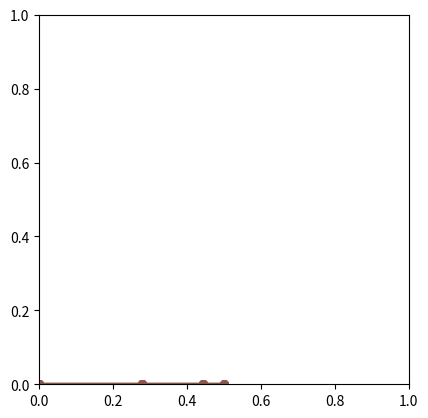

Python code for this plot:
"""
[redacted]
[redacted]
内容：wave equation
"""
import matplotlib.pyplot as plt


def gauss(N, A, b):
    x = [0] * N
    x_new = [0] * N
    error = 0
    eps = 1.0e-4
    sum = 0
    for _ in range(1, N + 1):
        for i in range(N):
            total = 0
            for j in range(N):
                if i != j:
                    total += A[i][j] * x[j]
            x_new[i] = (b[i] - total) / A[i][i]

        for i in range(N):
            x[i] = x_new[i]
    return x


def Phi(x):
    return 2 * x * (1 - x)


N = 6
M = 100
T = 1
draw = [0, 4, 8, 12, 16, 20]

dx = 1 / N
dt = 1 / M
a = dt / (dx * dx)

x = [0] * (N + 1)
for j in range(N + 1):
    x[j] = Phi(j * dx)

cur_U = [0] * (N + 1)
cur_U[0] = 0
cur_U[N] = 0
old_U = [0] * (N + 1)
old_U[0] = 0
old_U[N] = 0

new_U = [0] * (N + 1)
for j in range(N + 1):
    new_U[j] = Phi(j * dx)

fig = plt.figure()
graph = fig.add_subplot()
graph.set_xlim([0, 1])
graph.set_ylim([0, 1])
graph.set_aspect("equal")

for n in range(M):
    A = []
    for i in range(N - 1):
        A += [[0] * (N - 1)]
    for i in range(N - 1):
        A[i][i] = 1 + 2 * a
    for i in range(N - 2):
        A[i][i + 1] = -a
        A[i + 1][i] = -a

    y = [0] * (N - 1)
    for i in range(N - 1):
        # 変更
        y[i] = 2*cur_U[i+1] - old_U[i+1]
    new_U = [0] + gauss(N - 1, A, y) + [0]

    if n in draw:
        graph.plot(x, new_U)
        graph.scatter(x, new_U, s=30)

    old_U = cur_U
    cur_U = new_U

plt.show()
